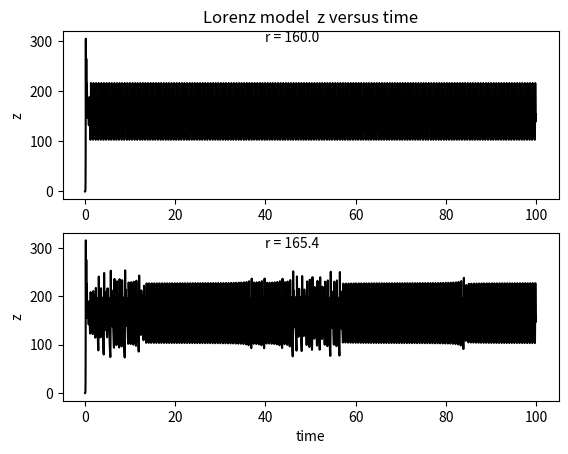

The matplotlib source for this figure:
# -*- coding: utf-8 -*-
"""
Created on Sat Feb  6 15:20:08 2016
Variation of the Lorenz variable z as a function of time,
using Euler method.
@author: nightwing
"""

from tqdm import tqdm
import matplotlib.pyplot as plt


def LORENZ_MODEL(x, y, z, r):
    delta = 10           # argument delta
    b = 8.0 / 3          # argument b
    t = 0                # initial time
    dt = 0.0001          # time step
    t_end = 100          # end of time
    time = []            # this list store the time
    displacement_z = []  # this list store the z
    while t <= t_end:
        time.append(t)
        displacement_z.append(z)
        x += (delta * (y - x)) * dt
        y += (- x * z + r * x - y) * dt
        z += (x * y - b * z) * dt
        t += dt
    return [time, displacement_z]

# -----------------caculate------------------
situations = []  # this list store different trajectories

for r in tqdm([160, 165.4]):
    situations.append(LORENZ_MODEL(1.0, 0.0, 0.0, r))

# -----------------graph---------------
plt.subplot(211)
plt.title("Lorenz model  z versus time")
plt.text(40, 300, "r = 160.0")
plt.ylabel("z")
plt.plot(situations[0][0], situations[0][1], "k-")
plt.subplot(212)
plt.text(40, 300, "r = 165.4")
plt.xlabel("time")
plt.ylabel("z")
plt.plot(situations[1][0], situations[1][1], "k-")
plt.show()
